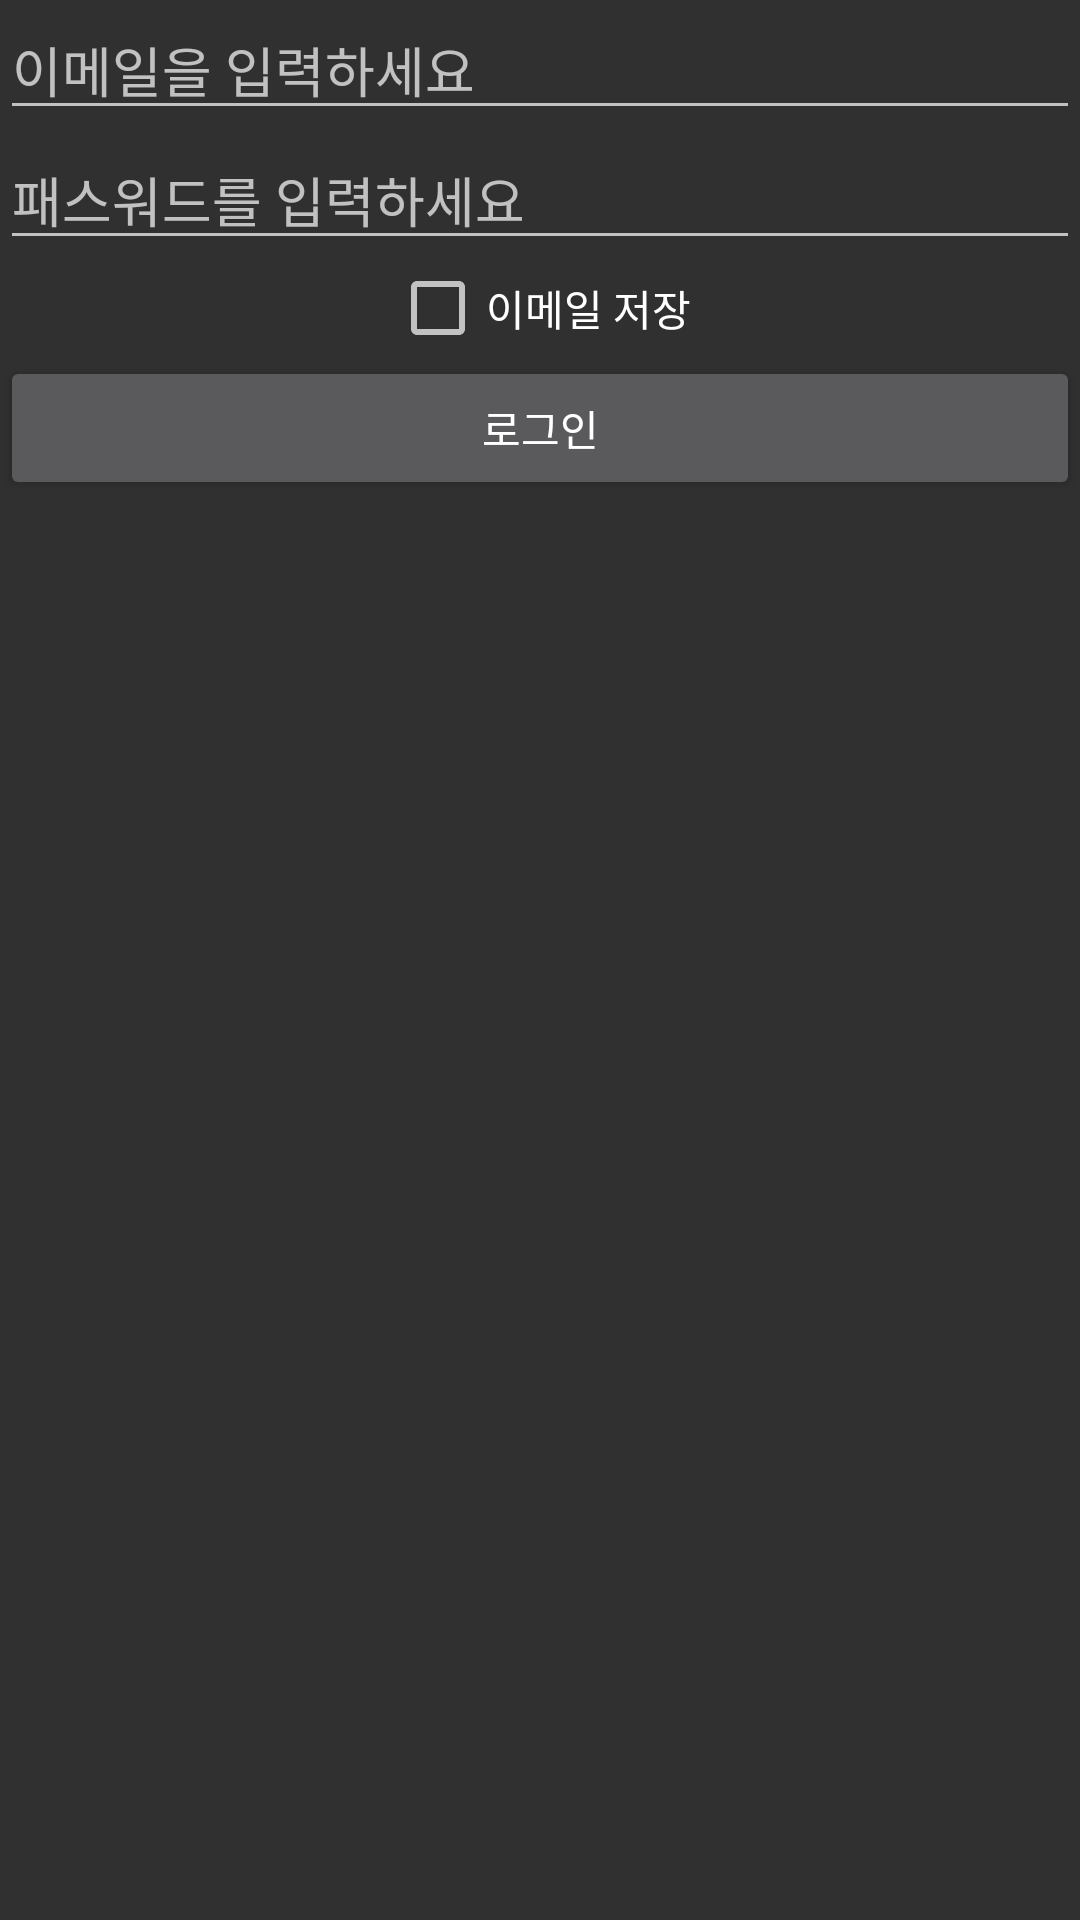

Produce the Android XML layout that renders to this screen, including the resource entries it uses.
<!-- AndroidManifest.xml: application theme Theme.AppCompat -->
<!-- res/layout/activity_email_save.xml -->
<?xml version="1.0" encoding="utf-8"?>
<androidx.constraintlayout.widget.ConstraintLayout xmlns:android="http://schemas.android.com/apk/res/android"
    xmlns:app="http://schemas.android.com/apk/res-auto"
    xmlns:tools="http://schemas.android.com/tools"
    android:layout_width="match_parent"
    android:layout_height="match_parent"
    tools:context=".EmailSave.EmailSave">


    <EditText
        android:layout_width="match_parent"
        android:layout_height="wrap_content"
        android:id="@+id/EmailAct_EmailEDT"
        android:hint="이메일을 입력하세요"
        android:inputType="textEmailAddress"
        app:layout_constraintVertical_bias="0"
        app:layout_constraintTop_toTopOf="parent"
        app:layout_constraintBottom_toBottomOf="parent"/>
    <EditText
        android:layout_width="match_parent"
        android:layout_height="wrap_content"
        android:id="@+id/EmailAct_PassEDT"
        android:hint="패스워드를 입력하세요"
        android:inputType="textPassword"
        app:layout_constraintVertical_bias="0"
        app:layout_constraintTop_toBottomOf="@id/EmailAct_EmailEDT"
        app:layout_constraintBottom_toBottomOf="parent"/>
    <CheckBox
        android:layout_width="wrap_content"
        android:layout_height="wrap_content"
        android:id="@+id/EmailAct_SaveCB"
        android:text="이메일 저장"
        app:layout_constraintVertical_bias="0"
        app:layout_constraintLeft_toLeftOf="parent"
        app:layout_constraintRight_toRightOf="parent"
        app:layout_constraintTop_toBottomOf="@id/EmailAct_PassEDT"
        app:layout_constraintBottom_toBottomOf="parent"/>
    <Button
        android:layout_width="match_parent"
        android:layout_height="wrap_content"
        android:id="@+id/EmailAct_LoginBTN"
        android:text="로그인"
        app:layout_constraintVertical_bias="0"
        app:layout_constraintTop_toBottomOf="@id/EmailAct_SaveCB"
        app:layout_constraintBottom_toBottomOf="parent"
        app:layout_constraintLeft_toLeftOf="parent"
        app:layout_constraintRight_toRightOf="parent"/>


</androidx.constraintlayout.widget.ConstraintLayout>
<!-- resources referenced by this layout -->
<resources>

</resources>
